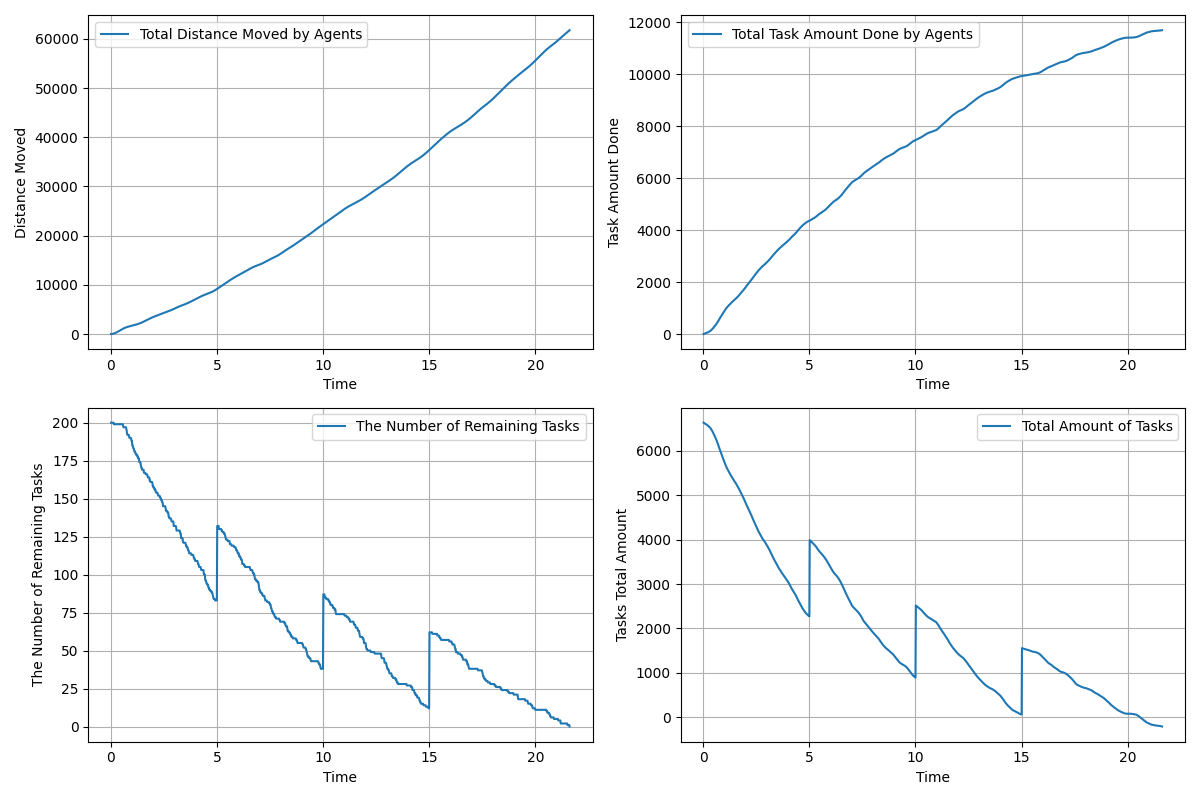

Values plotted in this chart, from the file beside it:
time, agents_total_distance_moved, agents_total_task_amount_done, remaining_tasks, tasks_total_amount_left
0.01667, 3.0, 0.0, 200, 6635
0.03333, 7.099, 5.0, 200, 6630
0.05, 13.83, 10.0, 200, 6625
0.06667, 22.96, 15.0, 200, 6620
0.08333, 34.4, 19.0, 200, 6616
0.1, 48.23, 24.0, 200, 6611
0.1167, 64.58, 29.0, 200, 6606
0.1333, 83.37, 34.0, 200, 6601
0.15, 104.5, 38.0, 199, 6597
0.1667, 127.9, 44.0, 199, 6591
0.1833, 153.7, 51.0, 199, 6584
0.2, 181.8, 57.0, 199, 6578
0.2167, 212.1, 65.0, 199, 6570
0.2333, 244.8, 72.0, 199, 6563
0.25, 279.8, 79.0, 199, 6556
0.2667, 316.3, 86.0, 199, 6549
0.2833, 354.1, 93.0, 199, 6542
0.3, 393.4, 100.0, 199, 6535
0.3167, 433.7, 109.0, 199, 6526
0.3333, 474.8, 118.0, 199, 6517
0.35, 516.4, 129.0, 199, 6506
0.3667, 558.4, 141.0, 199, 6494
0.3833, 600.8, 154.0, 199, 6481
0.4, 643.7, 167.0, 199, 6468
0.4167, 687.1, 181.0, 199, 6454
0.4333, 730.7, 195.0, 199, 6440
0.45, 774.2, 211.0, 199, 6424
0.4667, 817.4, 227.0, 199, 6408
0.4833, 860.1, 243.0, 199, 6392
0.5, 902.5, 260.0, 199, 6375
0.5167, 944.3, 276.0, 199, 6359
0.5333, 985.2, 294.0, 199, 6341
0.55, 1025, 312.0, 199, 6323
0.5667, 1064, 330.0, 199, 6305
0.5833, 1101, 349.0, 198, 6286
0.6, 1137, 367.0, 197, 6268
0.6167, 1171, 386.0, 197, 6249
0.6333, 1203, 405.0, 197, 6230
0.65, 1235, 424.0, 197, 6211
0.6667, 1265, 445.0, 197, 6190
0.6833, 1294, 467.0, 197, 6168
0.7, 1321, 491.0, 197, 6144
0.7167, 1347, 515.0, 197, 6120
0.7333, 1372, 540.0, 196, 6095
0.75, 1396, 565.0, 195, 6070
0.7667, 1419, 588.0, 193, 6047
0.7833, 1442, 609.0, 192, 6026
0.8, 1463, 631.0, 192, 6004
0.8167, 1484, 650.0, 192, 5985
0.8333, 1504, 672.0, 192, 5963
0.85, 1523, 695.0, 192, 5940
0.8667, 1542, 718.0, 191, 5917
0.8833, 1561, 740.0, 190, 5895
0.9, 1580, 761.0, 190, 5874
0.9167, 1598, 782.0, 190, 5853
0.9333, 1616, 803.0, 190, 5832
0.95, 1634, 825.0, 190, 5810
0.9667, 1652, 847.0, 189, 5788
0.9833, 1669, 870.0, 188, 5765
1, 1686, 892.0, 188, 5743
... 1,237 more rows
